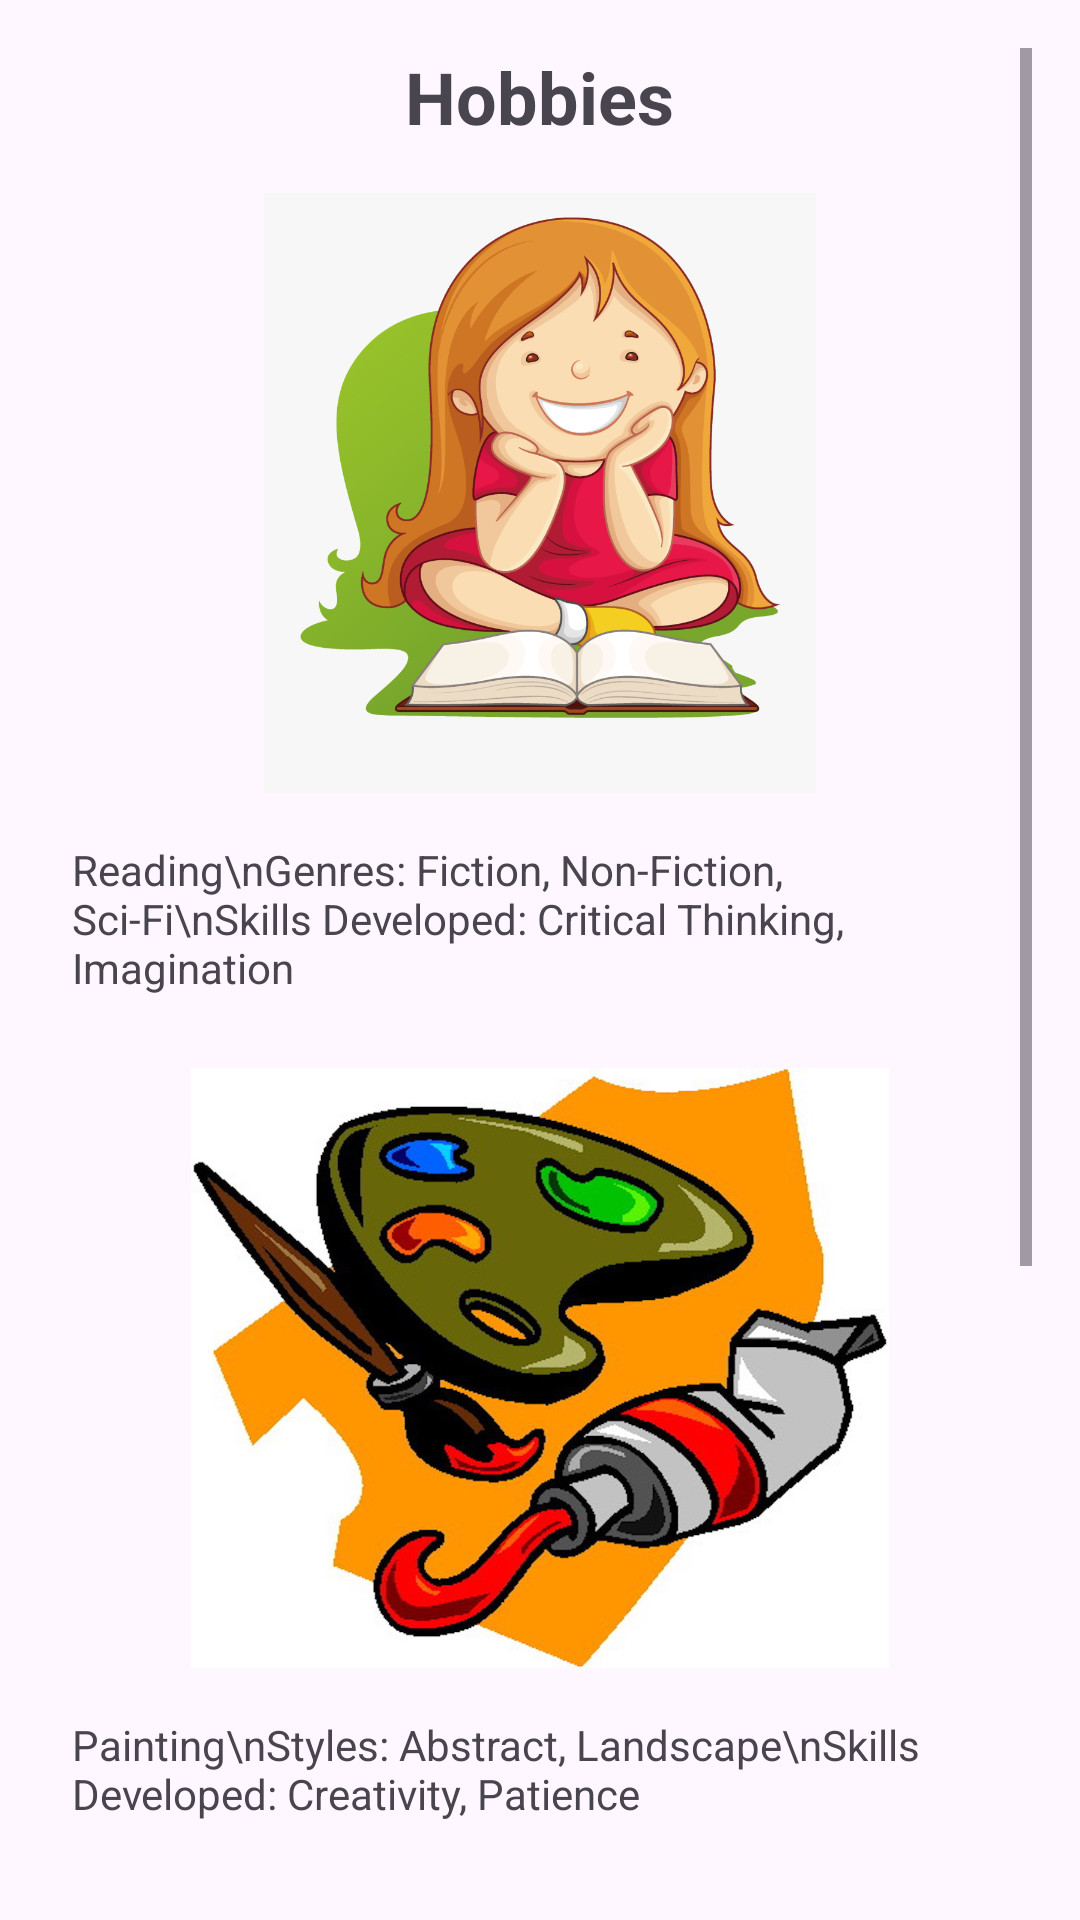

Layout XML and referenced resources for this Android screen:
<!-- AndroidManifest.xml: application theme Theme._2Demo -->
<!-- res/layout/activity_hobbies.xml -->
<?xml version="1.0" encoding="utf-8"?>
<ScrollView xmlns:android="http://schemas.android.com/apk/res/android"
    android:layout_width="match_parent"
    android:layout_height="match_parent"
    android:padding="16dp">

    <LinearLayout
        android:layout_width="match_parent"
        android:layout_height="wrap_content"
        android:orientation="vertical"
        android:gravity="center_horizontal">

        
        <TextView
            android:layout_width="wrap_content"
            android:layout_height="wrap_content"
            android:text="Hobbies"
            android:textSize="24sp"
            android:textStyle="bold"
            android:paddingBottom="16dp" />

        
        <ImageView
            android:id="@+id/hobbyImage1"
            android:layout_width="match_parent"
            android:layout_height="200dp"
            android:src="@drawable/reading_hobby"
            android:scaleType="fitCenter"
        android:layout_marginBottom="8dp" />

        <TextView
            android:id="@+id/hobbyDetails1"
            android:layout_width="match_parent"
            android:layout_height="wrap_content"
            android:text="Reading\nGenres: Fiction, Non-Fiction, Sci-Fi\nSkills Developed: Critical Thinking, Imagination"
            android:padding="8dp" />

        
        <ImageView
            android:id="@+id/hobbyImage2"
            android:layout_width="match_parent"
            android:layout_height="200dp"
            android:src="@drawable/painting_hobby"
            android:scaleType="fitCenter"
        android:layout_marginTop="16dp"
        android:layout_marginBottom="8dp" />

        <TextView
            android:id="@+id/hobbyDetails2"
            android:layout_width="match_parent"
            android:layout_height="wrap_content"
            android:text="Painting\nStyles: Abstract, Landscape\nSkills Developed: Creativity, Patience"
            android:padding="8dp" />

        
        <ImageView
            android:id="@+id/hobbyImage3"
            android:layout_width="match_parent"
            android:layout_height="200dp"
            android:src="@drawable/dancing_hobby"
            android:scaleType="fitCenter"
        android:layout_marginTop="16dp"
        android:layout_marginBottom="8dp" />

        <TextView
            android:id="@+id/hobbyDetails3"
            android:layout_width="match_parent"
            android:layout_height="wrap_content"
            android:text="Dancing\nStyles: Classical, Freestyle\nSkills Developed: Coordination, Expression"
            android:padding="8dp" />

        
        <Button
            android:id="@+id/backBtn"
            android:layout_width="wrap_content"
            android:layout_height="wrap_content"
            android:text="Back to Main Page"
            android:layout_marginTop="20dp"
            android:padding="12dp" />
    </LinearLayout>
</ScrollView>
<!-- resources referenced by this layout -->
<resources>
  <!-- drawable painting_hobby: png bitmap (drawable, 810525 bytes) -->
  <!-- drawable reading_hobby: png bitmap (drawable, 195536 bytes) -->
  <style name="Theme._2Demo" parent="Base.Theme._2Demo" />
  <style name="Base.Theme._2Demo" parent="Theme.Material3.DayNight.NoActionBar">
          
          
      </style>
</resources>
